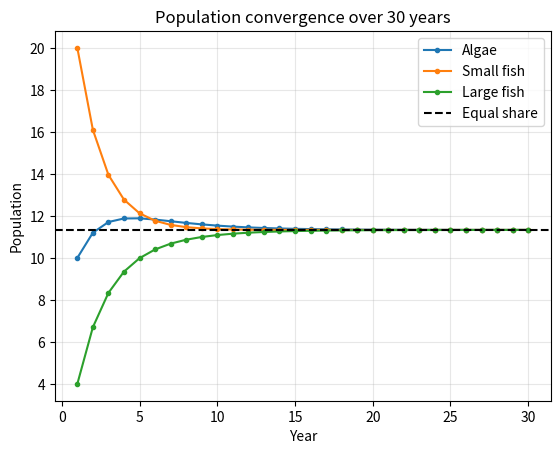
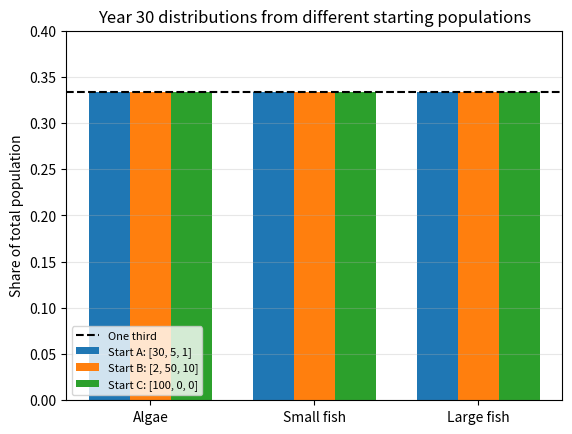

Recreate these plots in Python, in order.
import numpy as np
import matplotlib.pyplot as plt

np.set_printoptions(precision=6, suppress=True)

species = ["Algae", "Small fish", "Large fish"]

M = np.array([
    [0.80, 0.15, 0.05],
    [0.15, 0.70, 0.15],
    [0.05, 0.15, 0.80],
])

x1 = np.array([10.0, 20.0, 4.0])

print("Transition matrix M:")
print(M)
print("\nYear 1 population x1:")
for name, population in zip(species, x1):
    print(f"{name}: {population}")

x2 = M @ x1

print("x2 =", x2)
for name, population in zip(species, x2):
    print(f"{name}: {population:.3f}")

x3 = M @ x2

print("x3 =", x3)
for name, population in zip(species, x3):
    print(f"{name}: {population:.3f}")

for year, population_vector in [(1, x1), (2, x2), (3, x3)]:
    print(f"Year {year} total: {population_vector.sum():.6f}")

print("\nColumn sums of M:", M.sum(axis=0))

eigenvalues, eigenvectors = np.linalg.eigh(M)

# Show the largest eigenvalue first.
order = np.argsort(eigenvalues)[::-1]
eigenvalues = eigenvalues[order]
eigenvectors = eigenvectors[:, order]

print("Eigenvalues:")
print(eigenvalues)

print("\nNormalized eigenvectors (stored as columns):")
print(eigenvectors)

easy_eigenvectors = [
    (1.00, np.array([1.0, 1.0, 1.0])),
    (0.75, np.array([1.0, 0.0, -1.0])),
    (0.55, np.array([1.0, -2.0, 1.0])),
]

for eigenvalue, vector in easy_eigenvectors:
    left_side = M @ vector
    right_side = eigenvalue * vector
    print(f"lambda = {eigenvalue:.2f}, vector = {vector}")
    print("M @ vector       =", left_side)
    print("lambda * vector  =", right_side)
    print("Match?", np.allclose(left_side, right_side))
    print()

ones_vector = np.ones(3)

print("M @ [1, 1, 1] =", M @ ones_vector)
print("Equal to [1, 1, 1]?", np.allclose(M @ ones_vector, ones_vector))

x30 = np.linalg.matrix_power(M, 29) @ x1
equal_share = np.full(3, x1.sum() / 3)

print("x30 =", x30)
print("Equal one-third share =", equal_share)
print("Difference =", x30 - equal_share)

history = [x1]

for _ in range(29):
    history.append(M @ history[-1])

history = np.array(history)
years = np.arange(1, 31)

for index, name in enumerate(species):
    plt.plot(years, history[:, index], marker="o", markersize=3, label=name)

plt.axhline(x1.sum() / 3, color="black", linestyle="--", label="Equal share")
plt.xlabel("Year")
plt.ylabel("Population")
plt.title("Population convergence over 30 years")
plt.legend()
plt.grid(alpha=0.3)
plt.show()

initial_conditions = {
    "Start A: [30, 5, 1]": np.array([30.0, 5.0, 1.0]),
    "Start B: [2, 50, 10]": np.array([2.0, 50.0, 10.0]),
    "Start C: [100, 0, 0]": np.array([100.0, 0.0, 0.0]),
}

results = {}

for label, initial_vector in initial_conditions.items():
    final_vector = np.linalg.matrix_power(M, 29) @ initial_vector
    final_proportions = final_vector / final_vector.sum()
    results[label] = final_vector

    print(label)
    print("  Initial total:", initial_vector.sum())
    print("  x30:", final_vector)
    print("  x30 proportions:", final_proportions)
    print()

labels = list(results.keys())
proportions = np.array([results[label] / results[label].sum() for label in labels])
x_positions = np.arange(len(species))
bar_width = 0.25

for index, label in enumerate(labels):
    plt.bar(
        x_positions + (index - 1) * bar_width,
        proportions[index],
        width=bar_width,
        label=label,
    )

plt.axhline(1 / 3, color="black", linestyle="--", label="One third")
plt.xticks(x_positions, species)
plt.ylabel("Share of total population")
plt.title("Year 30 distributions from different starting populations")
plt.ylim(0, 0.4)
plt.legend(fontsize=8)
plt.grid(axis="y", alpha=0.3)
plt.show()
